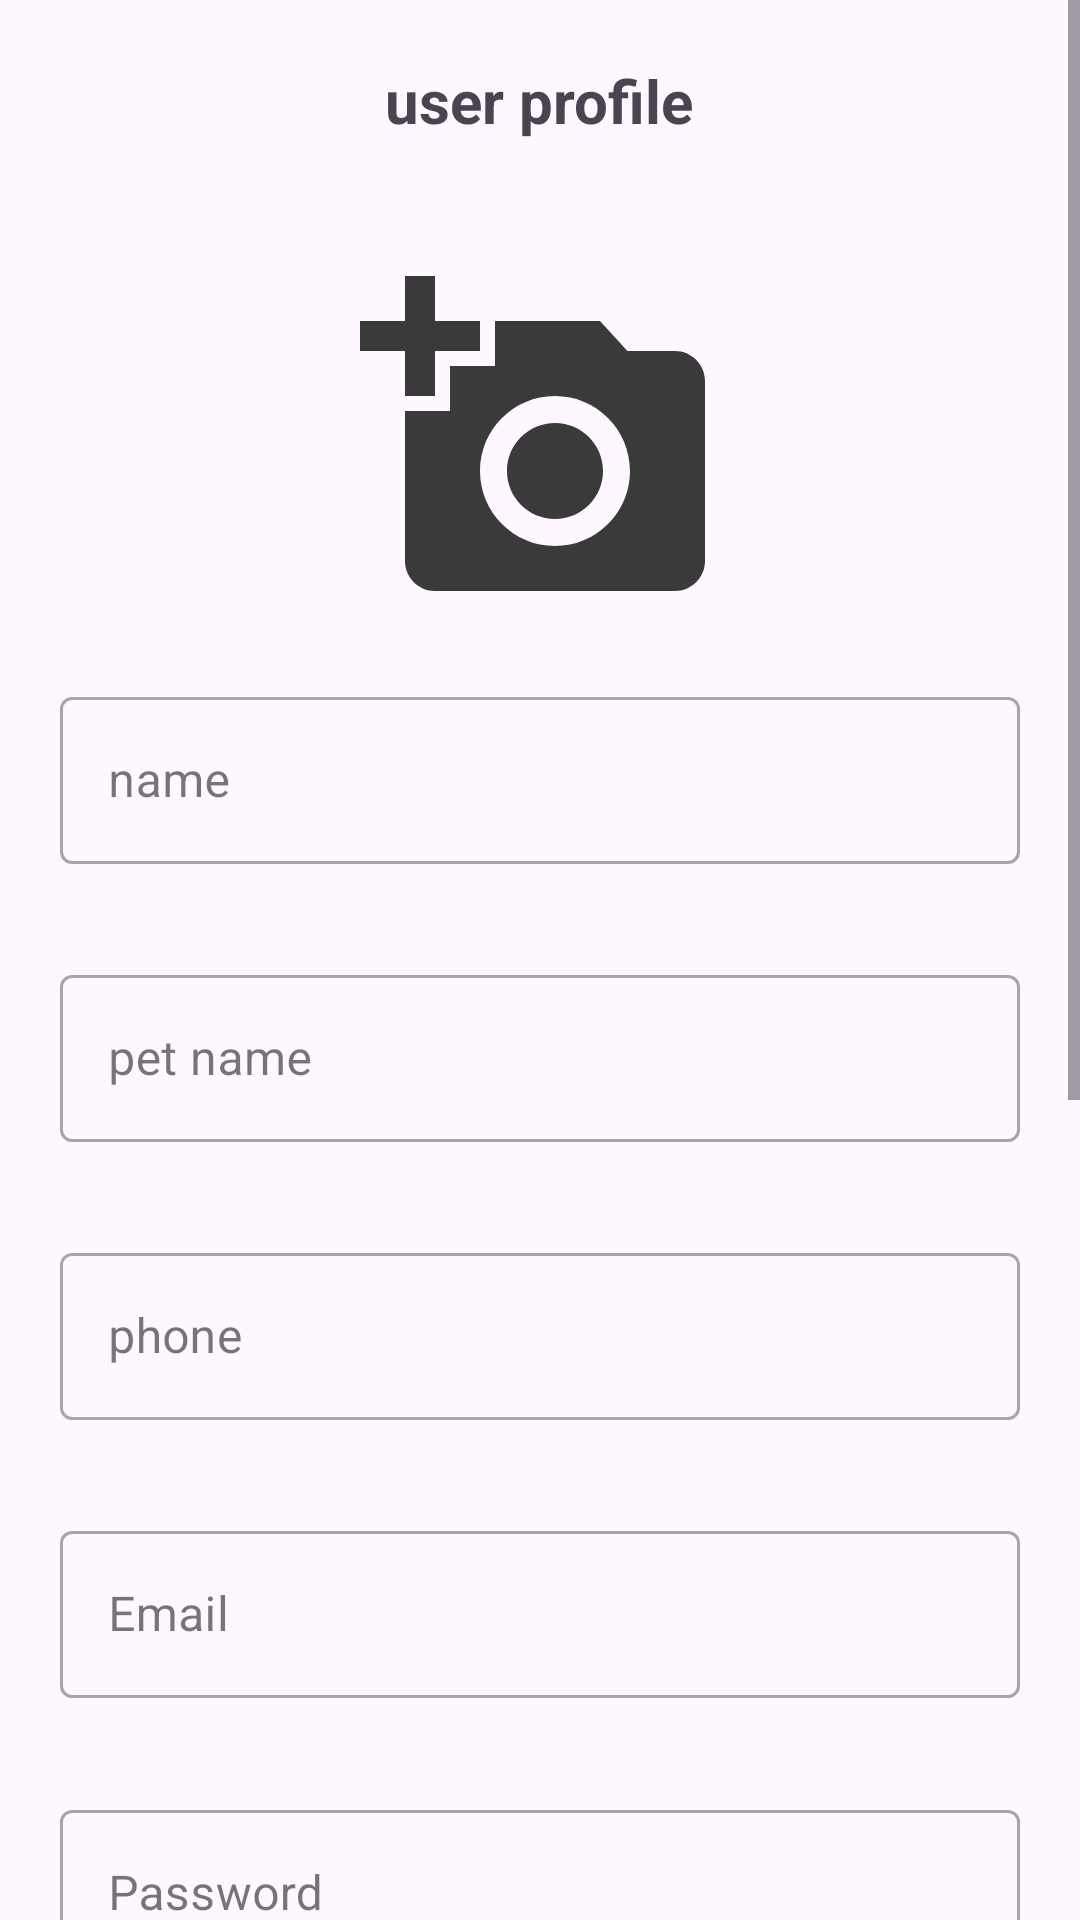

Android layout source for this screen:
<!-- AndroidManifest.xml: application theme Theme.PawCuts -->
<!-- res/layout/fragment_profile_user.xml -->
<?xml version="1.0" encoding="utf-8"?>
<ScrollView
    xmlns:android="http://schemas.android.com/apk/res/android"
    android:layout_width="match_parent"
    android:layout_height="match_parent">
<RelativeLayout
    xmlns:tools="http://schemas.android.com/tools"
    android:layout_width="match_parent"
    android:layout_height="wrap_content"
    xmlns:app="http://schemas.android.com/apk/res-auto"
    tools:context=".fragments.petOwnerFragments.ProfileUserFragment">

    <com.google.android.material.textview.MaterialTextView
        android:id="@+id/ProfileUserFragment_MTV_title"
        android:layout_width="wrap_content"
        android:layout_height="wrap_content"
        android:layout_centerHorizontal="true"
        android:text="@string/user_profile"
        android:layout_margin="@dimen/SmallSpace"
        android:textSize="@dimen/title_size"
        android:textStyle="bold"
        app:fontFamily="@font/inter_medium">

    </com.google.android.material.textview.MaterialTextView>
    <androidx.appcompat.widget.AppCompatImageView
        android:id="@+id/ProfileUserFragment_ACIV_profile"
        android:layout_width="@dimen/photoSizeMedium"
        android:layout_height="@dimen/photoSizeMedium"
        android:src="@drawable/add_a_photo"
        android:clickable="true"
        android:contentDescription="@string/click_to_put_a_profile_picture"
        android:layout_marginTop="@dimen/SmallSpace"
        android:layout_centerHorizontal="true"
        android:layout_below="@id/ProfileUserFragment_MTV_title"
        />


    
    <LinearLayout
        android:id="@+id/ProfileUserFragment_LL"
        android:layout_width="match_parent"
        android:layout_height="650dp"
        android:layout_marginTop="@dimen/SmallSpace"
        android:layout_margin="@dimen/SmallSpace"
        android:layout_below="@id/ProfileUserFragment_ACIV_profile"
        android:orientation="vertical">

        <com.google.android.material.textfield.TextInputLayout
            android:id="@+id/ProfileUserFragment_TIL_name"
            style="@style/Widget.MaterialComponents.TextInputLayout.OutlinedBox"
            app:endIconMode="clear_text"
            android:layout_width="match_parent"
            android:layout_height="0dp"
            android:hint="@string/name"
            android:layout_weight="1"
            >

            <com.google.android.material.textfield.TextInputEditText
                android:id="@+id/ProfileUserFragment_TIET_Name"
                android:inputType="text"
                android:layout_width="match_parent"
                android:layout_height="wrap_content"
                />
        </com.google.android.material.textfield.TextInputLayout>
        <com.google.android.material.textfield.TextInputLayout
            android:id="@+id/ProfileUserFragment_TIL_PetName"
            style="@style/Widget.MaterialComponents.TextInputLayout.OutlinedBox"
            android:layout_width="match_parent"
            android:layout_height="0dp"
            android:layout_weight="1"
            android:hint="@string/pet_name"
            >

            <com.google.android.material.textfield.TextInputEditText
                android:id="@+id/ProfileUserFragment_TIEL_PetName"
                android:layout_width="match_parent"
                android:layout_height="wrap_content"
                android:inputType="text"
                />
        </com.google.android.material.textfield.TextInputLayout>

        <com.google.android.material.textfield.TextInputLayout
            android:id="@+id/ProfileUserFragment_TIL_Phone"
            style="@style/Widget.MaterialComponents.TextInputLayout.OutlinedBox"
            app:endIconMode="clear_text"
            app:prefixText="+972"
            android:layout_width="match_parent"
            android:layout_height="0dp"
            android:layout_weight="1"
            android:hint="@string/phone"
            >

            <com.google.android.material.textfield.TextInputEditText
                android:id="@+id/ProfileUserFragment_TIEL_Phone"
                android:layout_width="match_parent"
                android:layout_height="wrap_content"
                android:inputType="phone"
                />
        </com.google.android.material.textfield.TextInputLayout>

        <com.google.android.material.textfield.TextInputLayout
            android:id="@+id/ProfileUserFragment_TIL_email"
            style="@style/Widget.MaterialComponents.TextInputLayout.OutlinedBox"
            app:endIconMode="clear_text"
            android:layout_width="match_parent"
            android:layout_height="0dp"
            android:hint="@string/email"
            app:suffixText="$"
            android:layout_weight="1"
            >

            <com.google.android.material.textfield.TextInputEditText
                android:id="@+id/ProfileUserFragment_TIET_email"
                android:inputType="textEmailAddress"
                android:layout_width="match_parent"
                android:layout_height="wrap_content"
                />
        </com.google.android.material.textfield.TextInputLayout>
        <com.google.android.material.textfield.TextInputLayout
            android:id="@+id/ProfileUserFragment_TIL_PassWord"
            style="@style/Widget.MaterialComponents.TextInputLayout.OutlinedBox"
            app:endIconMode="clear_text"
            android:layout_width="match_parent"
            android:layout_height="0dp"
            android:hint="@string/prompt_password"
            app:suffixText="$"
            android:layout_weight="1"
            >

            <com.google.android.material.textfield.TextInputEditText
                android:id="@+id/ProfileUserFragment_TIET_PassWord"
                android:inputType="textPassword"
                android:layout_width="match_parent"
                android:layout_height="wrap_content"
                />
        </com.google.android.material.textfield.TextInputLayout>
        <com.google.android.material.textfield.TextInputLayout
            android:id="@+id/ProfileUserFragment_TIL_info"
            style="@style/Widget.MaterialComponents.TextInputLayout.OutlinedBox"
            app:endIconMode="clear_text"
            android:layout_width="match_parent"
            android:layout_height="0dp"
            android:hint="@string/more_details_optional"
            android:layout_weight="2"
            >

            <com.google.android.material.textfield.TextInputEditText
                android:id="@+id/ProfileUserFragment_TIET_info"
                android:inputType="text"
                android:layout_width="match_parent"
                android:layout_height="match_parent"
                />
        </com.google.android.material.textfield.TextInputLayout>




    </LinearLayout>
    <RadioGroup
        android:id="@+id/ProfileUserFragment_RG"
        android:layout_width="match_parent"
        android:layout_height="wrap_content"
        android:layout_marginStart="@dimen/SmallSpace"
        android:layout_below="@id/ProfileUserFragment_LL"
        >

        <RadioButton
            android:id="@+id/ProfileUserFragment_RB_DogBarber"
            android:layout_width="match_parent"
            android:layout_height="wrap_content"
            android:text="@string/i_am_a_dog_owner"
            android:textStyle="bold"
            />


        <RadioButton
            android:id="@+id/ProfileUserFragment_RB_CatBarber"
            android:layout_width="match_parent"
            android:layout_height="wrap_content"
            android:text="@string/i_am_a_cat_owner"
            android:textStyle="bold"
            />
        <RadioButton
            android:id="@+id/ProfileUserFragment_RB_Both"
            android:layout_width="match_parent"
            android:layout_height="wrap_content"
            android:text="@string/both"
            android:textStyle="bold"
            />
    </RadioGroup>

    <com.google.android.material.floatingactionbutton.ExtendedFloatingActionButton
        android:id="@+id/LoginActivity_BUTTON_Save"
        android:layout_width="@dimen/Button_Login_width"
        android:layout_height="wrap_content"
        android:layout_centerInParent="true"
        android:layout_below="@id/ProfileUserFragment_RG"
        android:layout_marginTop="@dimen/SmallSpace"
        android:clickable="true"
        android:shadowRadius="@integer/google_play_services_version"
        android:text="@string/fui_button_text_save"
        android:backgroundTint="@color/Green"
        android:textColor="@color/white"

        />

</RelativeLayout>
</ScrollView>
<!-- resources referenced by this layout -->
<resources>
  <color name="Green">#005E00</color>
  <color name="white">#FFFFFFFF</color>
  <dimen name="Button_Login_width">220dp</dimen>
  <dimen name="SmallSpace">20dp</dimen>
  <dimen name="photoSizeMedium">120dp</dimen>
  <dimen name="title_size">20sp</dimen>
  <!-- drawable add_a_photo (drawable) -->
  <vector xmlns:android="http://schemas.android.com/apk/res/android" android:height="26dp" android:tint="#3B3A3A" android:viewportHeight="24" android:viewportWidth="24" android:width="26dp">
        
      <path android:fillColor="@android:color/white" android:pathData="M3,4V1h2v3h3v2H5v3H3V6H0V4H3zM6,10V7h3V4h7l1.83,2H21c1.1,0 2,0.9 2,2v12c0,1.1 -0.9,2 -2,2H5c-1.1,0 -2,-0.9 -2,-2V10H6zM13,19c2.76,0 5,-2.24 5,-5s-2.24,-5 -5,-5s-5,2.24 -5,5S10.24,19 13,19zM9.8,14c0,1.77 1.43,3.2 3.2,3.2s3.2,-1.43 3.2,-3.2s-1.43,-3.2 -3.2,-3.2S9.8,12.23 9.8,14z"/>
      
  </vector>
  <string name="both">both</string>
  <string name="click_to_put_a_profile_picture">click to put a profile picture</string>
  <string name="email">Email</string>
  <string name="i_am_a_cat_owner">i am a cat owner</string>
  <string name="i_am_a_dog_owner">i am a dog owner</string>
  <string name="more_details_optional">More details (optional):</string>
  <string name="name">name</string>
  <string name="pet_name">pet name</string>
  <string name="phone">phone</string>
  <string name="prompt_password">Password</string>
  <string name="user_profile">user profile</string>
  <style name="Theme.PawCuts" parent="Base.Theme.PawCuts" />
  <style name="Base.Theme.PawCuts" parent="Theme.Material3.DayNight.NoActionBar">
          
          
      </style>
</resources>
